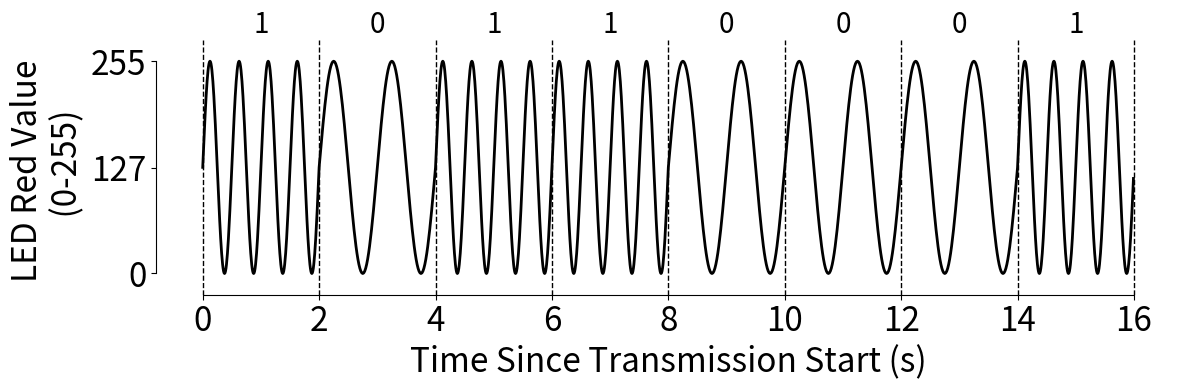

Write Python code to recreate this figure.
import numpy as np
import matplotlib.pyplot as plt

def display_FSK_timing_diagram_labelled(binary_string, frequency_set, T_bit, SAMPLES_PER_PERIOD=60):
    """
    Displays an FSK timing diagram for the given binary string, with bit values labelled above the waveform
    and vertical dashed lines marking the boundaries between bit segments.
    
    Each bit in binary_string is mapped to a sine wave segment:
      - A '0' is transmitted using frequency_set[0]
      - A '1' is transmitted using frequency_set[1]
    
    For each bit, the number of full sine periods is computed as:
    
        periods = int(T_bit * f)
    
    and the segment duration is:
    
        segment_duration = periods / f
    
    The sine wave for the bit is then computed using numpy.linspace() for the time samples.
    The bit value is placed (using plt.text) at the horizontal midpoint of its segment, just above the waveform.
    Additionally, vertical dashed lines are drawn to mark the boundaries between bit segments.
    
    Parameters:
        binary_string (str): Binary data to be transmitted (e.g., '10110001').
        frequency_set (tuple or list): Two frequencies, where the first is used for a '0' and the second for a '1'.
        T_bit (float, optional): Nominal bit duration (in seconds). Default is 2.
        SAMPLES_PER_PERIOD (int, optional): Number of samples per period for constructing the sine wave. Default is 50.
    """
    
    # Lists to accumulate the time and signal segments,
    # record the horizontal midpoints for labelling, and store boundaries.
    time_segments = []
    signal_segments = []
    bit_midpoints = []
    boundaries = [0]  # initial boundary at time 0
    transmission_length = len(binary_string) * T_bit
    
    current_time = 0  # Running time counter
    for bit in binary_string:
        # Map the bit to its corresponding frequency.
        if bit == '0':
            f = frequency_set[0]
        elif bit == '1':
            f = frequency_set[1]
        else:
            raise ValueError("binary_string must contain only '0' and '1'")
        
        # Compute the number of full periods and the segment duration.
        periods = int(T_bit * f)
        segment_duration = periods / f  # Typically equals T_bit when T_bit * f is an integer
        
        # Generate the time axis for the current bit segment.
        t_segment = np.linspace(0, segment_duration, periods * SAMPLES_PER_PERIOD, endpoint=False)
        # Compute the sine wave (zero phase offset).
        segment_signal = 255*(0.5 + (np.sin(2 * np.pi * f * t_segment))/2)
        
        # Offset the time axis by the current transmission time.
        time_segments.append(current_time + t_segment)
        signal_segments.append(segment_signal)
        
        # Record the horizontal midpoint for labelling.
        midpoint = current_time + segment_duration / 2.0
        bit_midpoints.append(midpoint)
        
        # Update the running time and record the boundary at the end of this bit segment.
        current_time += segment_duration
        boundaries.append(current_time)
    
    # Concatenate all segments.
    t_total = np.concatenate(time_segments)
    signal_total = np.concatenate(signal_segments)

    # Create the plot.
    plt.figure(figsize=(12, 4))
    plt.plot(t_total, signal_total, color='black', linewidth=2)
    plt.xlabel("Time Since Transmission Start (s)", fontsize=24)
    plt.ylabel("LED Red Value \n (0-255)", fontsize=24)
    plt.xticks(fontsize=24)
    plt.yticks([0, 127, 255], fontsize=24)
    plt.ylim(-0.1*255, 255*1.1)
    ax = plt.gca()
    ax.spines['top'].set_visible(False)
    ax.spines['right'].set_visible(False)
    ax.spines.bottom.set_bounds(0, transmission_length)
    ax.spines.left.set_bounds(0, 255)
        
    # Draw vertical dashed lines at each boundary.
    for b in boundaries:
        plt.axvline(x=b, linestyle='--', color='black', linewidth=1)
    
    # Label each bit above the waveform (black color) at the midpoint of its segment.
    label_y = 255*1.1  # Vertical position for labels (just above the maximum sine amplitude)
    for i, bit in enumerate(binary_string):
        plt.text(bit_midpoints[i], label_y, bit,
                 ha="center", va="bottom", fontsize=20, color="black")
    
    plt.tight_layout()
    plt.show()

binary_data = '10110001'
frequency_set = (1, 2)
display_FSK_timing_diagram_labelled(binary_data, frequency_set, T_bit=2)